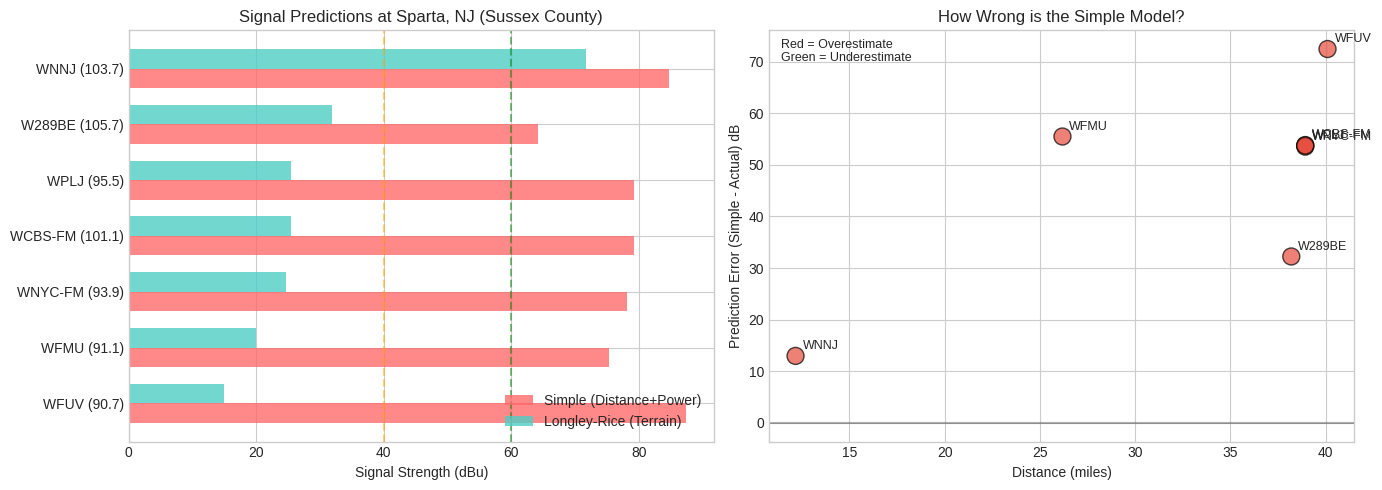

Here is the Python script that generated this plot:


import math
import pandas as pd
import matplotlib.pyplot as plt

# For nice plotting
plt.style.use('seaborn-v0_8-whitegrid')
plt.rcParams['figure.figsize'] = [12, 6]

print("Libraries loaded!")

def haversine_km(lat1, lon1, lat2, lon2):
    """
    Calculate the great-circle distance between two points on Earth.
    Returns distance in kilometers.
    """
    R = 6371  # Earth's radius in km
    
    # Convert to radians
    lat1, lon1, lat2, lon2 = map(math.radians, [lat1, lon1, lat2, lon2])
    
    # Haversine formula
    dlat = lat2 - lat1
    dlon = lon2 - lon1
    a = math.sin(dlat/2)**2 + math.cos(lat1) * math.cos(lat2) * math.sin(dlon/2)**2
    c = 2 * math.asin(math.sqrt(a))
    
    return R * c

# Test it: NYC to Philadelphia
nyc_to_philly = haversine_km(40.7128, -74.0060, 39.9526, -75.1652)
print(f"NYC to Philadelphia: {nyc_to_philly:.1f} km ({nyc_to_philly * 0.621:.1f} miles)")

# Real NYC-area FM stations - data from FCC database (November 2025)
# Note: These coordinates and technical parameters are from actual FCC filings

stations = [
    # Callsign, Frequency, City, TX Lat, TX Lon, ERP (kW), HAAT (m), Class
    ("WCBS-FM", 101.1, "New York (Empire State Bldg)", 40.7484, -73.9857, 6.7, 408, "B"),
    ("WNYC-FM", 93.9, "New York (Empire State Bldg)", 40.7484, -73.9857, 5.2, 415, "B"),
    ("WPLJ", 95.5, "New York (Empire State Bldg)", 40.7484, -73.9857, 6.7, 408, "B"),
    ("WFUV", 90.7, "New York (Fordham)", 40.8801, -73.8774, 47.0, 155, "B"),
    ("WFMU", 91.1, "East Orange, NJ", 40.7887, -74.2551, 1.25, 151, "A"),
    ("WNNJ", 103.7, "Newton, NJ", 41.1868, -74.7674, 2.3, 272, "B1"),
    ("W289BE", 105.7, "Ellenville, NY", 41.6064, -74.5294, 0.2, 150, "D"),  # Translator
]

df_stations = pd.DataFrame(stations, 
    columns=['Callsign', 'Frequency', 'City', 'TX_Lat', 'TX_Lon', 'ERP_kW', 'HAAT_m', 'Class'])

print("Station Data Loaded (from FCC database):\n")
df_stations

# Listener location: Sparta, NJ (Sussex County - in the Appalachian foothills)
listener_lat = 41.0569
listener_lon = -74.6094
listener_name = "Sparta, NJ (Sussex County)"

print(f"Listener Location: {listener_name}")
print(f"   Coordinates: {listener_lat}, {listener_lon}\n")

# Calculate distance to each station
df_stations['Distance_km'] = df_stations.apply(
    lambda row: haversine_km(listener_lat, listener_lon, row['TX_Lat'], row['TX_Lon']), 
    axis=1
)

df_stations['Distance_mi'] = df_stations['Distance_km'] * 0.621371

# Sort by distance
df_by_distance = df_stations.sort_values('Distance_km')

print("Stations sorted by distance (naive prediction - closer = better):")
df_by_distance[['Callsign', 'Frequency', 'City', 'Distance_mi', 'ERP_kW']].round(1)

def simple_signal_prediction(erp_kw, distance_km, freq_mhz=100):
    """
    Simplified signal strength prediction based on free-space path loss.
    Returns estimated field strength in dBu (dB above 1 microvolt/meter).
    
    This is a ROUGH approximation - real propagation is much more complex!
    """
    if distance_km < 1:
        distance_km = 1  # Avoid log(0)
    
    erp_watts = erp_kw * 1000
    
    # Simplified formula (approximation of FCC curves for flat terrain)
    # Reference: 1 kW at 1 km ~ 100 dBu for FM frequencies
    signal_dbu = 106.9 + 10 * math.log10(erp_watts / 1000) - 20 * math.log10(distance_km)
    
    return signal_dbu

# Calculate predicted signal for each station
df_stations['Predicted_dBu_Simple'] = df_stations.apply(
    lambda row: simple_signal_prediction(row['ERP_kW'], row['Distance_km'], row['Frequency']),
    axis=1
)

# Sort by predicted signal strength
df_by_signal = df_stations.sort_values('Predicted_dBu_Simple', ascending=False)

print("Stations sorted by PREDICTED signal (distance + power model):\n")
print(df_by_signal[['Callsign', 'Frequency', 'Distance_mi', 'ERP_kW', 'Predicted_dBu_Simple']].round(1).to_string(index=False))

# ACTUAL Longley-Rice predictions from RadioLand API for Sparta, NJ
# These were computed using real SRTM terrain data

actual_longley_rice = {
    "WCBS-FM": 25.4,   # Empire State Building - BLOCKED by terrain!
    "WNYC-FM": 24.6,   # Empire State Building - BLOCKED by terrain!
    "WPLJ": 25.5,      # Empire State Building - BLOCKED by terrain!
    "WFUV": 15.0,      # Fordham - even worse path
    "WFMU": 19.9,      # East Orange - blocked by ridges
    "WNNJ": 71.7,      # Newton, NJ - LOCAL, clear path!
    "W289BE": 31.9,    # Ellenville translator - terrain HELPS (downhill shot)
}

df_stations['Actual_LR_dBu'] = df_stations['Callsign'].map(actual_longley_rice)

print("Comparison: Simple Model vs Longley-Rice Reality\n")
comparison = df_stations[['Callsign', 'Frequency', 'Distance_mi', 'ERP_kW', 'Predicted_dBu_Simple', 'Actual_LR_dBu']].copy()
comparison['Error_dB'] = comparison['Predicted_dBu_Simple'] - comparison['Actual_LR_dBu']
comparison = comparison.sort_values('Actual_LR_dBu', ascending=False)

print(comparison.round(1).to_string(index=False))

fig, axes = plt.subplots(1, 2, figsize=(14, 5))

# Sort by actual signal for consistent display
plot_data = df_stations.sort_values('Actual_LR_dBu', ascending=True)

# Left plot: Bar comparison
x = range(len(plot_data))
width = 0.35

bars1 = axes[0].barh([i - width/2 for i in x], plot_data['Predicted_dBu_Simple'], 
                      width, label='Simple (Distance+Power)', color='#ff6b6b', alpha=0.8)
bars2 = axes[0].barh([i + width/2 for i in x], plot_data['Actual_LR_dBu'], 
                      width, label='Longley-Rice (Terrain)', color='#4ecdc4', alpha=0.8)

axes[0].set_yticks(x)
axes[0].set_yticklabels([f"{row['Callsign']} ({row['Frequency']})" for _, row in plot_data.iterrows()])
axes[0].set_xlabel('Signal Strength (dBu)')
axes[0].set_title(f'Signal Predictions at {listener_name}')
axes[0].legend(loc='lower right')
axes[0].axvline(x=60, color='green', linestyle='--', alpha=0.5, label='Good signal (60 dBu)')
axes[0].axvline(x=40, color='orange', linestyle='--', alpha=0.5, label='Weak signal (40 dBu)')

# Right plot: Error by distance
colors = ['#e74c3c' if err > 0 else '#27ae60' for err in (df_stations['Predicted_dBu_Simple'] - df_stations['Actual_LR_dBu'])]
axes[1].scatter(df_stations['Distance_mi'], 
                df_stations['Predicted_dBu_Simple'] - df_stations['Actual_LR_dBu'],
                s=150, c=colors, alpha=0.7, edgecolors='black')

for _, row in df_stations.iterrows():
    axes[1].annotate(row['Callsign'], 
                     (row['Distance_mi'], row['Predicted_dBu_Simple'] - row['Actual_LR_dBu']),
                     xytext=(5, 5), textcoords='offset points', fontsize=9)

axes[1].axhline(y=0, color='black', linestyle='-', alpha=0.3)
axes[1].set_xlabel('Distance (miles)')
axes[1].set_ylabel('Prediction Error (Simple - Actual) dB')
axes[1].set_title('How Wrong is the Simple Model?')
axes[1].text(0.02, 0.98, 'Red = Overestimate\nGreen = Underestimate', 
             transform=axes[1].transAxes, fontsize=9, verticalalignment='top')

plt.tight_layout()
plt.show()

print("\nNotice: The simple model OVERESTIMATES signals from NYC (Empire State Building)")
print("   by 30-40 dB because it can't account for mountain terrain blocking the path!")
print("\n   Meanwhile, the 200-watt translator W289BE does BETTER than predicted")
print("   because it has a favorable downhill terrain path to Sparta.")

# Let's show what RadioLand considers "listenable"
print("FM Signal Quality Thresholds:\n")
print("  >= 60 dBu  ->  City-grade (reliable indoor reception)")
print("  >= 50 dBu  ->  Suburban (good with decent antenna)")
print("  >= 40 dBu  ->  Fringe (outdoor antenna needed)")
print("  <  40 dBu  ->  Unlikely to receive reliably")
print("\n" + "="*55)

print(f"\nAt {listener_name}, Longley-Rice predicts:\n")

for _, row in df_stations.sort_values('Actual_LR_dBu', ascending=False).iterrows():
    signal = row['Actual_LR_dBu']
    if signal >= 60:
        quality = "CITY-GRADE"
    elif signal >= 50:
        quality = "Suburban"
    elif signal >= 40:
        quality = "Fringe"
    else:
        quality = "Unlikely"
    
    print(f"  {row['Callsign']:8} {row['Frequency']:5.1f} MHz -> {signal:5.1f} dBu  [{quality:11}]  ({row['Distance_mi']:.0f} mi, {row['ERP_kW']} kW)")

# ========================================
# TRY YOUR OWN LOCATION!
# ========================================
# Change these coordinates and re-run this cell

my_lat = 40.7580   # Example: Times Square
my_lon = -73.9855
my_name = "Times Square, NYC"

# ========================================

print(f"\nDistance from {my_name} to each station:\n")

for _, row in df_stations.iterrows():
    dist = haversine_km(my_lat, my_lon, row['TX_Lat'], row['TX_Lon'])
    dist_mi = dist * 0.621371
    predicted = simple_signal_prediction(row['ERP_kW'], dist)
    print(f"  {row['Callsign']:8} {row['Frequency']:5.1f} MHz -> {dist_mi:5.1f} mi -> ~{predicted:.0f} dBu (simple model)")

print("\nNote: For accurate predictions, use RadioLand's Longley-Rice coverage maps!")
print("      Download at the Apple App Store or Google Play Store")